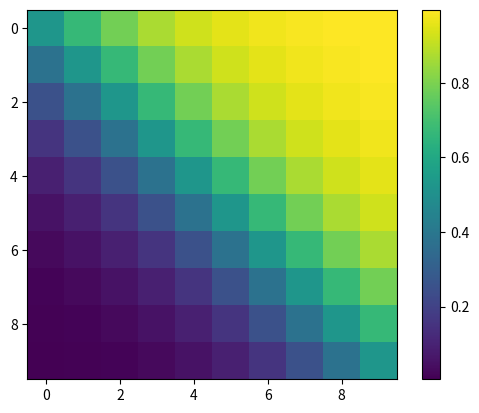

This figure's Python source:
import numpy as np
import matplotlib.pyplot as plt


def sigmoid(x):
    return 1 / (1 + np.exp(-x))


X = np.arange(-1.0, 1.0, 0.2)
Y = np.arange(-1.0, 1.0, 0.2)
Z = np.zeros([10, 10])

w_x = -3
w_y = 3
bias = 0.1

for i in range(10):
    for j in range(10):
        y = sigmoid(X[i] * w_x + Y[j] * w_y + bias)
        Z[i][j] = y

plt.imshow(Z)
plt.colorbar()
plt.show()
